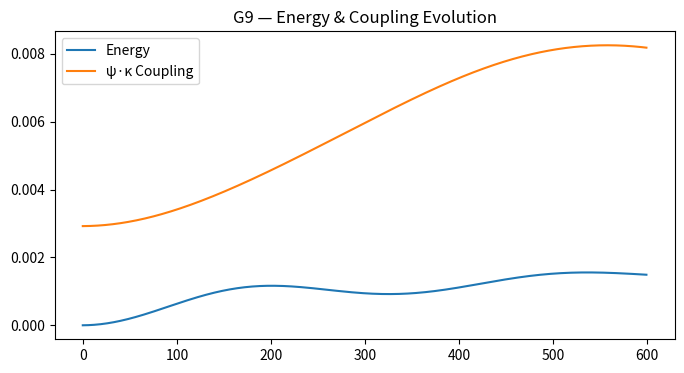
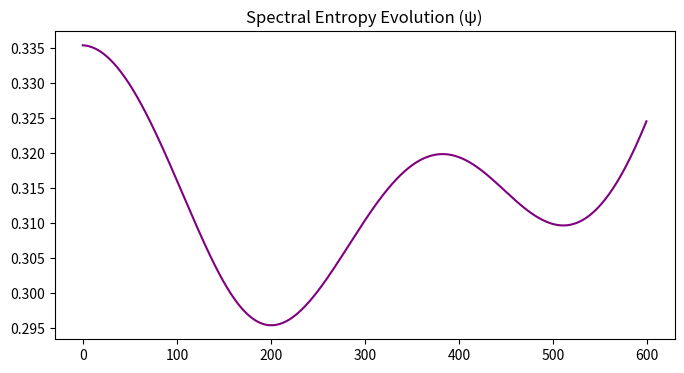

Write Python code to recreate these figures, in order.
import numpy as np
import matplotlib.pyplot as plt
from scipy.ndimage import gaussian_filter

# ===========================================================
#  G9 — Emergent Gravity–Quantum Coupling
# ===========================================================
# Goal:
# Test coupling between curvature field κ and quantum potential ψ,
# to determine if gravity can emerge from quantum coherence collapse.
# ===========================================================

N = 128
steps = 600
dt = 0.01

# Field constants
c1, c2 = 0.13, 0.083
g_coupling = 0.042     # gravitational coupling coefficient
alpha_q = 0.072        # quantum potential scaling
damping = 0.004

x = np.linspace(-1, 1, N)
X, Y = np.meshgrid(x, x)

# Initial quantum potential ψ and curvature κ
psi = np.exp(-10 * (X**2 + Y**2)) * (1 + 0.2 * np.random.randn(N, N))
psi_t = np.zeros_like(psi)
kappa = 0.05 * np.exp(-(X**2 + Y**2) / 0.3)
kappa_t = np.zeros_like(kappa)

energy_trace, corr_trace, entropy_trace = [], [], []

def laplacian(Z):
    return -4 * Z + np.roll(Z,1,0) + np.roll(Z,-1,0) + np.roll(Z,1,1) + np.roll(Z,-1,1)

def spectral_entropy(field):
    p = np.abs(np.fft.fft2(field))**2
    p /= np.sum(p)
    p = p[p > 0]
    return -np.sum(p * np.log(p)) / np.log(len(p))

for step in range(steps):
    lap_psi = laplacian(psi)
    lap_kappa = laplacian(kappa)

    # Coupled field equations
    psi_tt = c1 * lap_psi - alpha_q * psi**3 + g_coupling * kappa * psi - damping * psi_t
    kappa_tt = c2 * lap_kappa + g_coupling * (psi**2 - np.mean(psi**2)) - damping * kappa_t

    # Update fields
    psi_t += dt * psi_tt
    psi += dt * psi_t
    kappa_t += dt * kappa_tt
    kappa += dt * kappa_t

    # Diagnostics
    E = np.mean(psi_t**2 + kappa_t**2)
    corr = np.mean(psi * kappa)
    entropy = spectral_entropy(psi)

    energy_trace.append(E)
    corr_trace.append(corr)
    entropy_trace.append(entropy)

# Plots
plt.figure(figsize=(8,4))
plt.plot(energy_trace, label='Energy')
plt.plot(corr_trace, label='ψ·κ Coupling')
plt.legend(); plt.title('G9 — Energy & Coupling Evolution')
plt.savefig('PAEV_TestG9_EnergyCoupling.png')

plt.figure(figsize=(8,4))
plt.plot(entropy_trace, color='purple')
plt.title('Spectral Entropy Evolution (ψ)')
plt.savefig('PAEV_TestG9_SpectralEntropy.png')

np.savez('PAEV_TestG9_Results.npz', E=energy_trace, Corr=corr_trace, S=entropy_trace)

print("\n=== Test G9 — Emergent Gravity–Quantum Coupling Complete ===")
print(f"⟨E⟩ final = {np.mean(energy_trace[-50:]):.6e}")
print(f"⟨ψ·κ⟩ final = {np.mean(corr_trace[-50:]):.6e}")
print(f"Spectral Entropy final = {np.mean(entropy_trace[-50:]):.6e}")
print("Perturbation mode: ON")
print("All output files saved in working directory.")
print("----------------------------------------------------------")